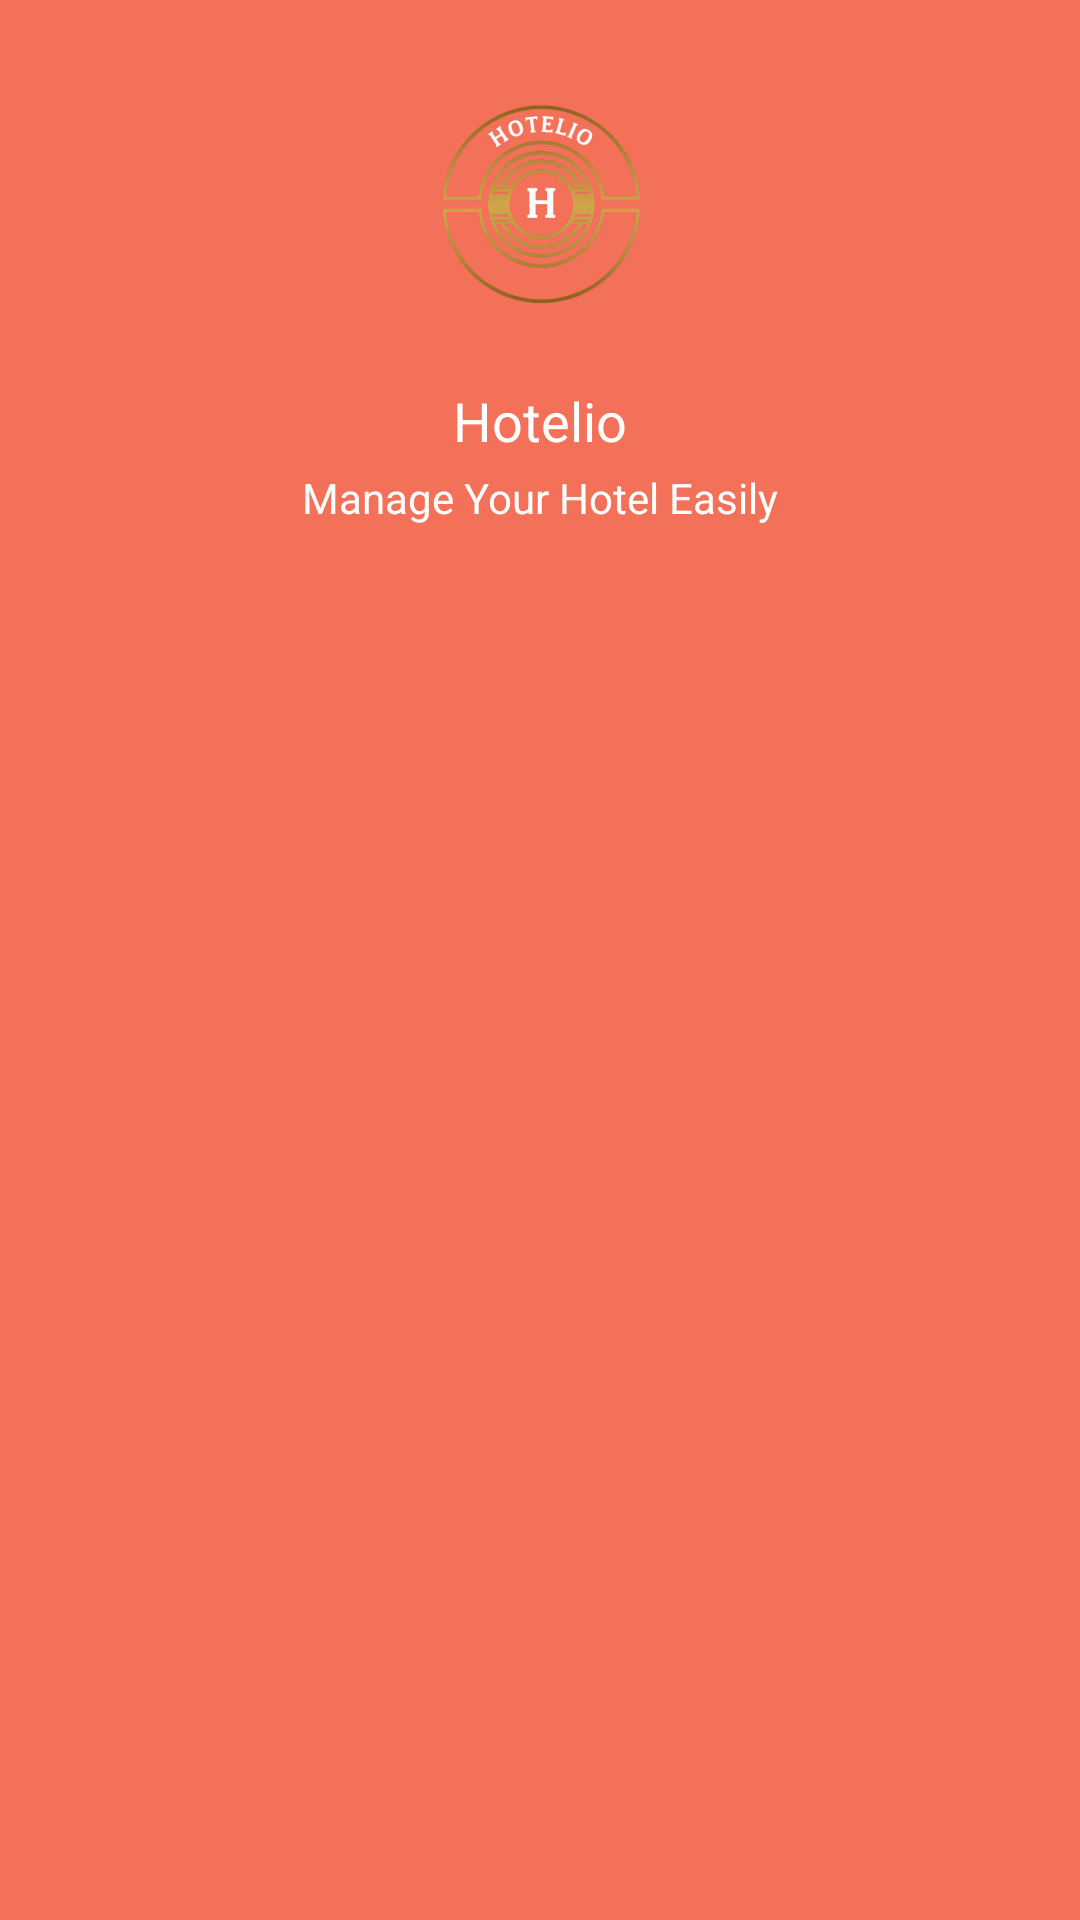

Here is an Android app screen rendered from its layout file. Give the layout XML and the strings, colors and styles it references.
<!-- AndroidManifest.xml: application theme Theme.Hotelio -->
<!-- res/layout/nav_header.xml -->
<?xml version="1.0" encoding="utf-8"?>
<LinearLayout xmlns:android="http://schemas.android.com/apk/res/android"
    android:layout_width="match_parent"
    android:layout_height="200dp"
    android:orientation="vertical"
    android:background="@color/main2"
    android:padding="16dp">

    <ImageView
        android:id="@+id/nav_header_image"
        android:layout_width="104dp"
        android:layout_height="104dp"
        android:layout_gravity="center_horizontal"
        android:src="@drawable/logo"/>

    <TextView
        android:id="@+id/nav_header_title"
        android:layout_width="wrap_content"
        android:layout_height="wrap_content"
        android:layout_marginTop="8dp"
        android:layout_gravity="center_horizontal"
        android:text="Hotelio"
        android:textSize="18sp"
        android:textColor="@android:color/white" />

    <TextView
        android:id="@+id/nav_header_subtitle"
        android:layout_width="wrap_content"
        android:layout_height="wrap_content"
        android:layout_marginTop="4dp"
        android:layout_gravity="center_horizontal"
        android:text="Manage Your Hotel Easily"
        android:textColor="@android:color/white" />
</LinearLayout>
<!-- resources referenced by this layout -->
<resources>
  <color name="main2">#F37059</color>
  <!-- drawable logo: png bitmap (drawable, 122668 bytes) -->
  <style name="Theme.Hotelio" parent="Base.Theme.Hotelio" />
  <style name="Base.Theme.Hotelio" parent="Theme.Material3.DayNight.NoActionBar">
          <item name="colorPrimary">@color/main1</item> 
          <item name="colorPrimaryDark">@color/main1</item> 
          <item name="colorAccent">@color/main1</item> 
          <item name="windowActionBar">false</item> 
          <item name="windowNoTitle">true</item>
      </style>
  <color name="main1">#F7B267</color>
</resources>
